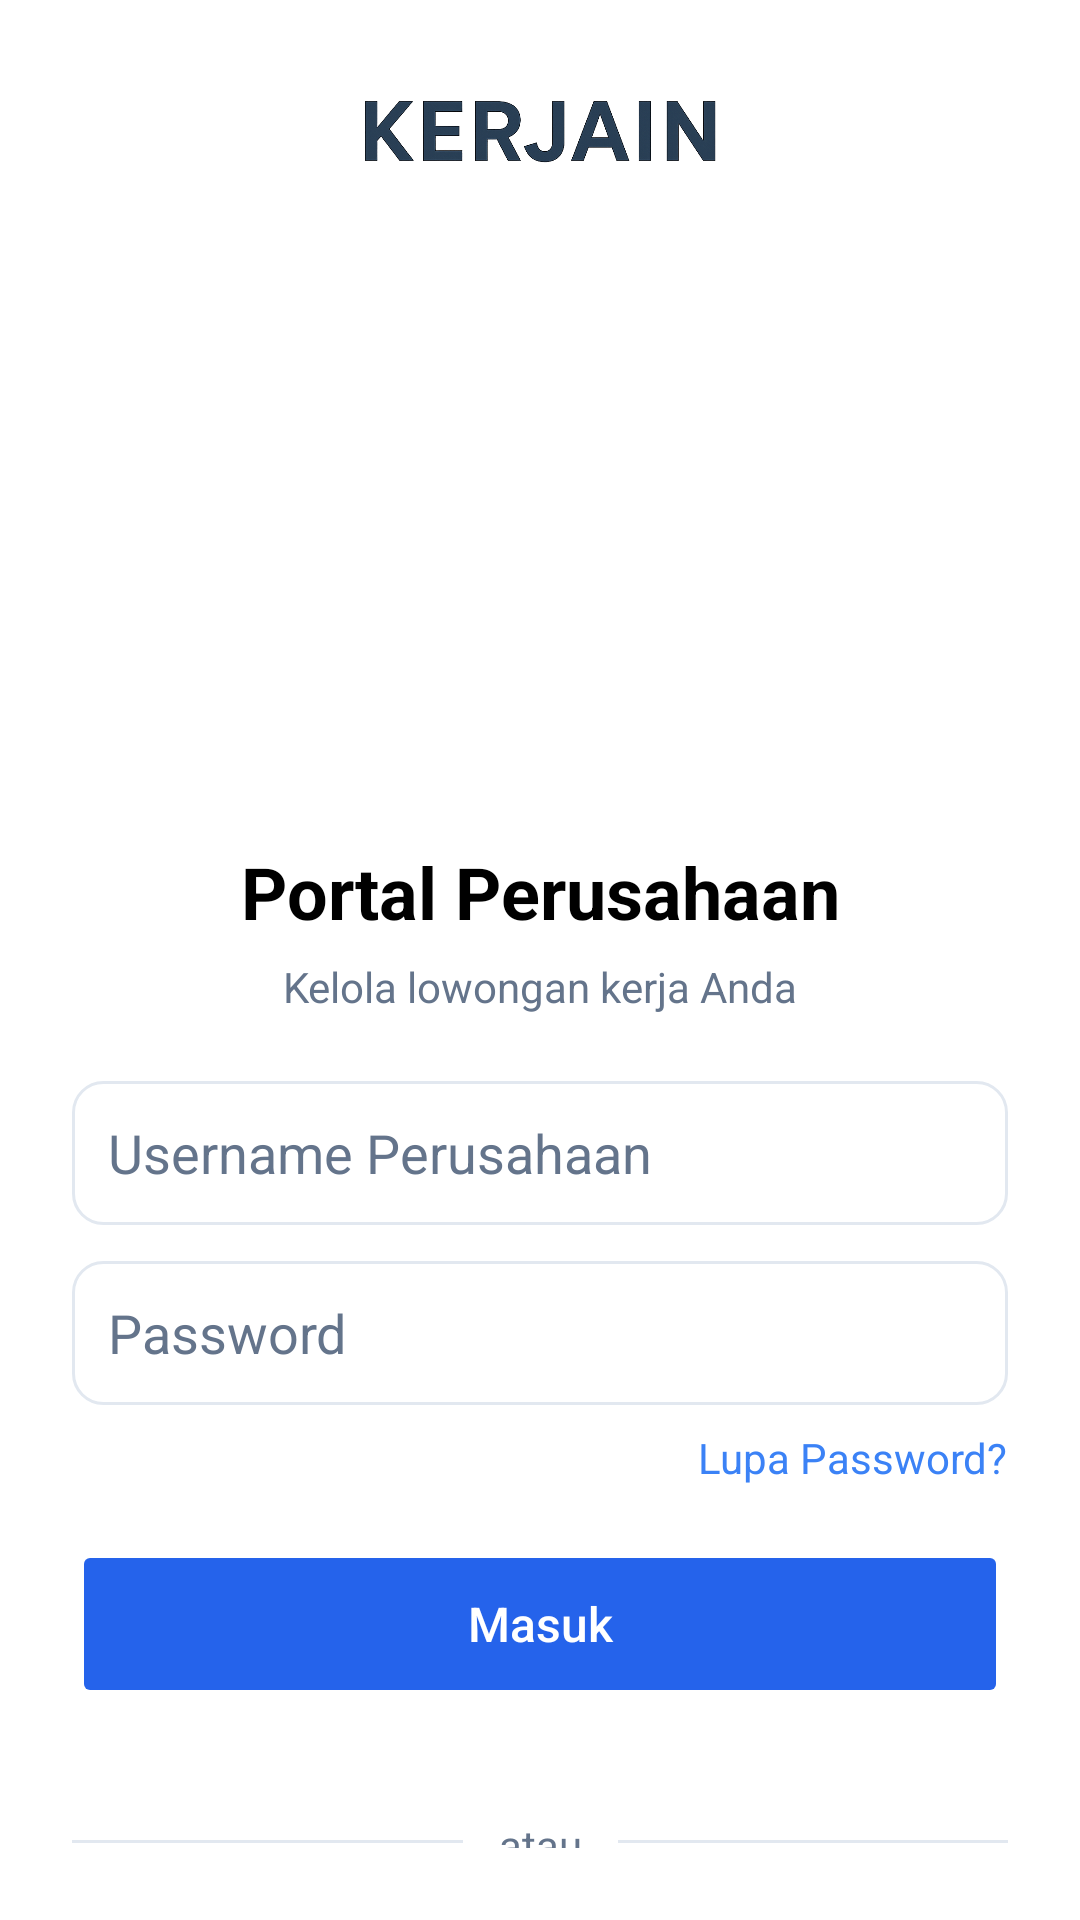

Android layout source for this screen:
<!-- AndroidManifest.xml: application theme Theme.KERJAIN -->
<!-- res/layout/activity_loginperusahaan.xml -->
<?xml version="1.0" encoding="utf-8"?>
<androidx.constraintlayout.widget.ConstraintLayout
    xmlns:android="http://schemas.android.com/apk/res/android"
    xmlns:app="http://schemas.android.com/apk/res-auto"
    android:id="@+id/loginPerusahaanRoot"
    android:layout_width="match_parent"
    android:layout_height="match_parent"
    android:padding="24dp"
    android:background="@color/white">

    <ImageView
        android:id="@+id/logoTop"
        android:layout_width="120dp"
        android:layout_height="40dp"
        android:adjustViewBounds="true"
        android:contentDescription="Logo Kerjain"
        android:src="@drawable/logonama"
        app:layout_constraintEnd_toEndOf="parent"
        app:layout_constraintStart_toStartOf="parent"
        app:layout_constraintTop_toTopOf="parent" />

    <ImageView
        android:id="@+id/imgIllustration"
        android:layout_width="184dp"
        android:layout_height="185dp"
        android:layout_marginTop="16dp"
        android:adjustViewBounds="true"
        android:contentDescription="Ilustrasi Perusahaan"
        android:scaleType="centerCrop"
        android:src="@drawable/perusahaan"
        app:layout_constraintEnd_toEndOf="parent"
        app:layout_constraintStart_toStartOf="parent"
        app:layout_constraintTop_toBottomOf="@id/logoTop" />

    <TextView
        android:id="@+id/tvWelcome"
        android:layout_width="0dp"
        android:layout_height="wrap_content"
        android:layout_marginTop="16dp"
        android:text="Portal Perusahaan"
        android:textColor="@color/black"
        android:textSize="24sp"
        android:textStyle="bold"
        android:gravity="center"
        app:layout_constraintTop_toBottomOf="@id/imgIllustration"
        app:layout_constraintStart_toStartOf="parent"
        app:layout_constraintEnd_toEndOf="parent" />

    <TextView
        android:id="@+id/tvSubtitle"
        android:layout_width="0dp"
        android:layout_height="wrap_content"
        android:layout_marginTop="6dp"
        android:text="Kelola lowongan kerja Anda"
        android:textColor="@color/gray_text"
        android:textSize="14sp"
        android:gravity="center"
        app:layout_constraintTop_toBottomOf="@id/tvWelcome"
        app:layout_constraintStart_toStartOf="parent"
        app:layout_constraintEnd_toEndOf="parent" />

    <EditText
        android:id="@+id/etUsername"
        android:layout_width="0dp"
        android:layout_height="48dp"
        android:layout_marginTop="22dp"
        android:hint="Username Perusahaan"
        android:inputType="text"
        android:imeOptions="actionNext"
        android:paddingStart="12dp"
        android:paddingEnd="12dp"
        android:background="@drawable/bg_input_round"
        android:textColor="@color/black"
        android:textColorHint="@color/gray_text"
        app:layout_constraintTop_toBottomOf="@id/tvSubtitle"
        app:layout_constraintStart_toStartOf="parent"
        app:layout_constraintEnd_toEndOf="parent" />

    <EditText
        android:id="@+id/etPassword"
        android:layout_width="0dp"
        android:layout_height="48dp"
        android:layout_marginTop="12dp"
        android:hint="Password"
        android:inputType="textPassword"
        android:imeOptions="actionDone"
        android:drawablePadding="8dp"
        android:paddingStart="12dp"
        android:paddingEnd="12dp"
        android:background="@drawable/bg_input_round"
        android:textColor="@color/black"
        android:textColorHint="@color/gray_text"
        app:layout_constraintTop_toBottomOf="@id/etUsername"
        app:layout_constraintStart_toStartOf="parent"
        app:layout_constraintEnd_toEndOf="parent" />

    <TextView
        android:id="@+id/tvForgotPassword"
        android:layout_width="wrap_content"
        android:layout_height="wrap_content"
        android:layout_marginTop="8dp"
        android:text="Lupa Password?"
        android:textColor="@color/blue_light"
        android:textSize="14sp"
        app:layout_constraintTop_toBottomOf="@id/etPassword"
        app:layout_constraintEnd_toEndOf="parent" />

    <Button
        android:id="@+id/btnLogin"
        android:layout_width="0dp"
        android:layout_height="56dp"
        android:layout_marginTop="18dp"
        android:text="Masuk"
        android:textAllCaps="false"
        android:textSize="16sp"
        android:textColor="@color/white"
        android:backgroundTint="@color/blue_primary"
        android:stateListAnimator="@null"
        app:layout_constraintTop_toBottomOf="@id/tvForgotPassword"
        app:layout_constraintStart_toStartOf="parent"
        app:layout_constraintEnd_toEndOf="parent" />

    <View
        android:id="@+id/dividerLeft"
        android:layout_width="0dp"
        android:layout_height="1dp"
        android:layout_marginTop="44dp"
        android:layout_marginEnd="12dp"
        android:background="@color/gray_divider"
        app:layout_constraintEnd_toStartOf="@id/tvOr"
        app:layout_constraintStart_toStartOf="parent"
        app:layout_constraintTop_toBottomOf="@id/btnLogin" />

    <TextView
        android:id="@+id/tvOr"
        android:layout_width="wrap_content"
        android:layout_height="wrap_content"
        android:layout_marginTop="36dp"
        android:text="atau"
        android:textColor="@color/gray_text"
        android:textSize="14sp"
        app:layout_constraintEnd_toStartOf="@id/dividerRight"
        app:layout_constraintStart_toEndOf="@id/dividerLeft"
        app:layout_constraintTop_toBottomOf="@id/btnLogin" />

    <View
        android:id="@+id/dividerRight"
        android:layout_width="0dp"
        android:layout_height="1dp"
        android:layout_marginStart="12dp"
        android:layout_marginTop="44dp"
        android:background="@color/gray_divider"
        app:layout_constraintEnd_toEndOf="parent"
        app:layout_constraintStart_toEndOf="@id/tvOr"
        app:layout_constraintTop_toBottomOf="@id/btnLogin" />

    <LinearLayout
        android:id="@+id/btn_google"
        android:layout_width="0dp"
        android:layout_height="56dp"
        android:layout_marginTop="52dp"
        android:background="@drawable/bg_social_button"
        android:clickable="true"
        android:focusable="true"
        android:gravity="center"
        android:orientation="horizontal"
        android:paddingStart="16dp"
        android:paddingEnd="16dp"
        app:layout_constraintEnd_toEndOf="parent"
        app:layout_constraintHorizontal_bias="1.0"
        app:layout_constraintStart_toStartOf="parent"
        app:layout_constraintTop_toBottomOf="@id/dividerRight">

        <ImageView
            android:layout_width="20dp"
            android:layout_height="20dp"
            android:layout_marginEnd="10dp"
            android:contentDescription="Logo Google"
            android:src="@drawable/google" />

        <TextView
            android:layout_width="wrap_content"
            android:layout_height="wrap_content"
            android:text="Google"
            android:textColor="@color/black"
            android:textSize="15sp"
            android:textStyle="bold" />
    </LinearLayout>

    <LinearLayout
        android:id="@+id/bottomRow"
        android:layout_width="wrap_content"
        android:layout_height="wrap_content"
        android:layout_marginTop="20dp"
        android:orientation="horizontal"
        app:layout_constraintTop_toBottomOf="@id/btn_google"
        app:layout_constraintStart_toStartOf="parent"
        app:layout_constraintEnd_toEndOf="parent">

        <TextView
            android:layout_width="wrap_content"
            android:layout_height="wrap_content"
            android:text="Belum punya akun?"
            android:textColor="@color/gray_text"
            android:textSize="14sp" />

        <TextView
            android:id="@+id/tvRegister"
            android:layout_width="wrap_content"
            android:layout_height="wrap_content"
            android:text=" Daftar"
            android:textColor="@color/blue_light"
            android:textSize="14sp"
            android:textStyle="bold" />
    </LinearLayout>

</androidx.constraintlayout.widget.ConstraintLayout>
<!-- resources referenced by this layout -->
<resources>
  <color name="black">#FF000000</color>
  <color name="blue_light">#3B82F6</color>
  <color name="blue_primary">#2563EB</color>
  <color name="gray_divider">#E2E8F0</color>
  <color name="gray_text">#64748B</color>
  <color name="white">#FFFFFFFF</color>
  <!-- drawable bg_input_round (drawable) -->
  <shape xmlns:android="http://schemas.android.com/apk/res/android">
      <solid android:color="#FFFFFF"/>
      <corners android:radius="10dp"/>
      <stroke android:width="1dp" android:color="#E2E8F0"/>
  </shape>
  <!-- drawable bg_social_button (drawable) -->
  <?xml version="1.0" encoding="utf-8"?>
  <shape xmlns:android="http://schemas.android.com/apk/res/android" android:shape="rectangle">
      <solid android:color="@android:color/white"/>
      <stroke android:width="1dp" android:color="#E2E8F0"/>
      <corners android:radius="10dp"/>
      <padding android:left="8dp" android:top="6dp" android:right="8dp" android:bottom="6dp"/>
  </shape>
  <!-- drawable logonama: png bitmap (drawable, 112996 bytes) -->
  <style name="Theme.KERJAIN" parent="Theme.MaterialComponents.DayNight.DarkActionBar">
          
          <item name="colorPrimary">@color/purple_500</item>
          <item name="colorPrimaryVariant">@color/purple_700</item>
          <item name="colorOnPrimary">@color/white</item>
          
          <item name="colorSecondary">@color/teal_200</item>
          <item name="colorSecondaryVariant">@color/teal_700</item>
          <item name="colorOnSecondary">@color/black</item>
          
          <item name="android:statusBarColor">?attr/colorPrimaryVariant</item>
          
      </style>
  <color name="purple_500">#FF6200EE</color>
  <color name="purple_700">#FF3700B3</color>
  <color name="teal_200">#FF03DAC5</color>
  <color name="teal_700">#FF018786</color>
</resources>
